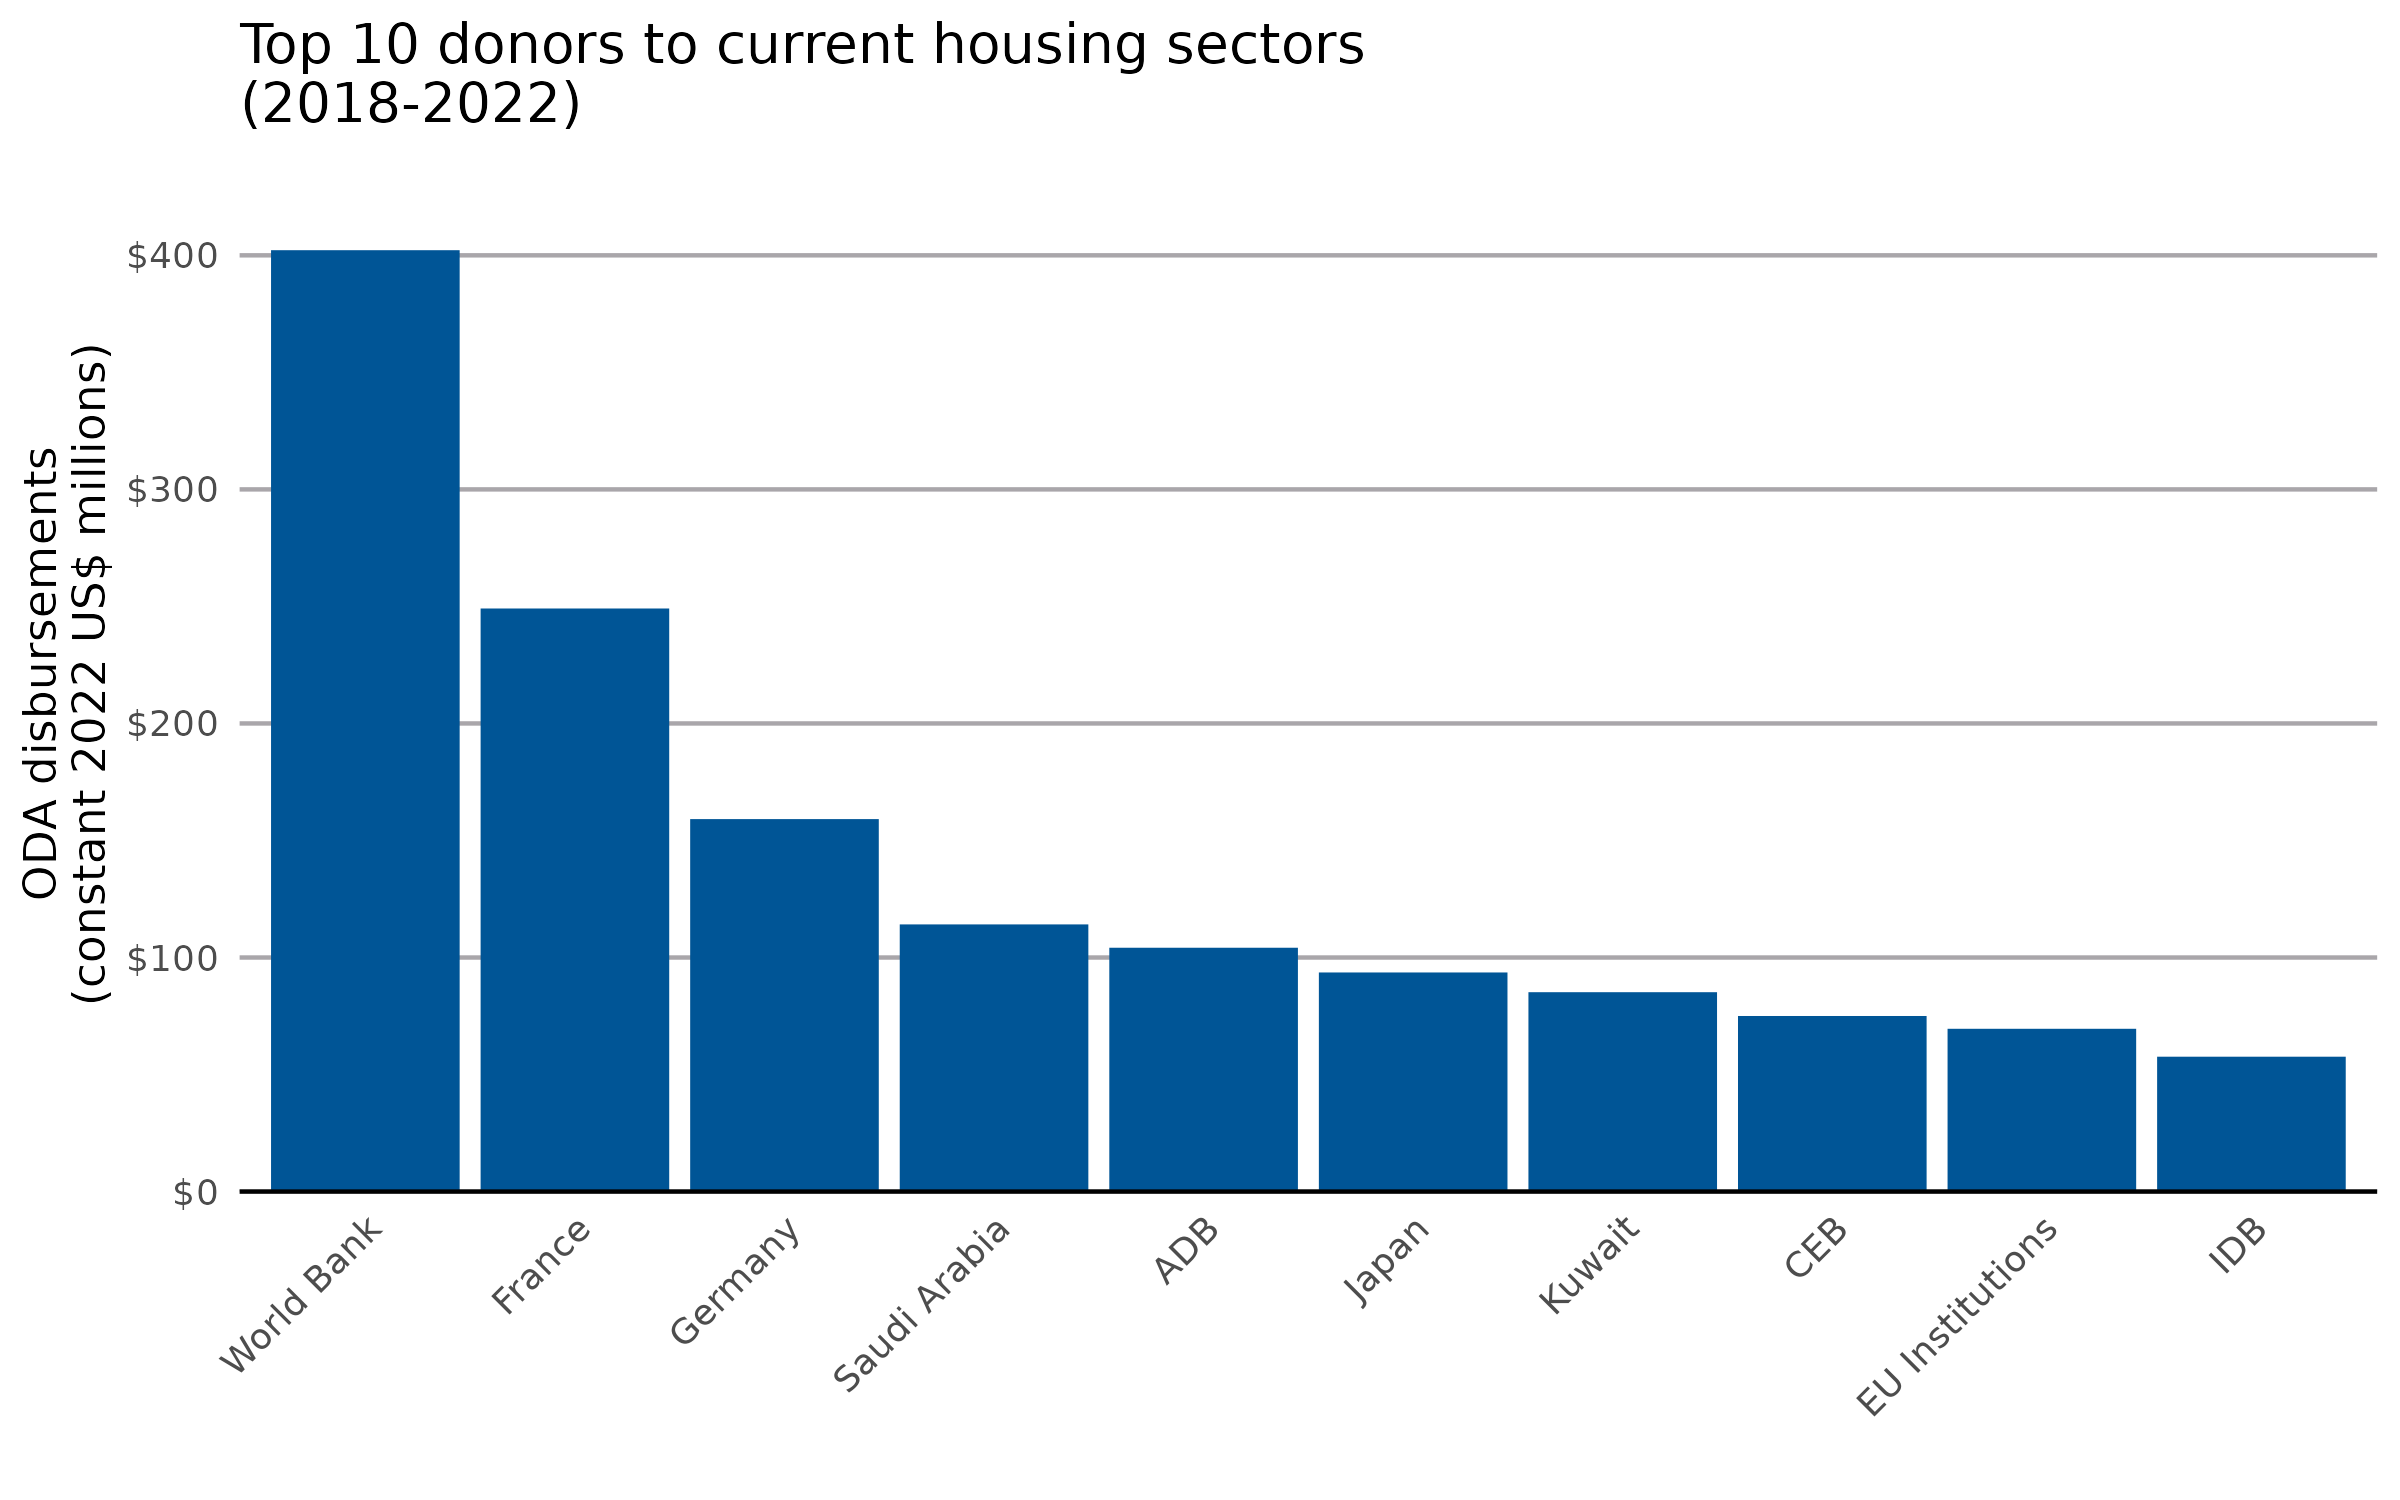

Source data for this figure (header and first rows):
donor_name, usd_disbursement_deflated
International Development Association, 402.2
France, 249.1
Germany, 159.1
Saudi Arabia, 114.1
Asian Development Bank, 104.2
Japan, 93.61
Kuwait, 85.18
Council of Europe Development Bank, 75.02
EU Institutions, 69.55
Inter-American Development Bank, 57.62
Central American Bank for Economic Integ…, 36.24
United Arab Emirates, 26.73
Arab Fund (AFESD), 21.25
Qatar, 16.77
Korea, 14.74
Sweden, 11.16
Switzerland, 7.743
Global Environment Facility, 7.26
Italy, 6.072
Spain, 5.86
Türkiye, 5.17
New Zealand, 4.714
Islamic Development Bank, 3.543
Croatia, 2.719
Luxembourg, 2.675
Canada, 1.768
Green Climate Fund, 1.589
Portugal, 1.216
United Kingdom, 0.929
Australia, 0.6753
Belgium, 0.6275
Slovak Republic, 0.3251
Poland, 0.2977
Hungary, 0.2465
Liechtenstein, 0.2095
Estonia, 0.08299
Romania, 0.06125
Finland, 0.05953
Austria, 0.03795
Czechia, 0.03758
Ireland, 0.03346
Greece, 0.03155
Norway, 0.007604
Denmark, 0
IFAD, 0
United States, 0
Development Bank of Latin America, 0
